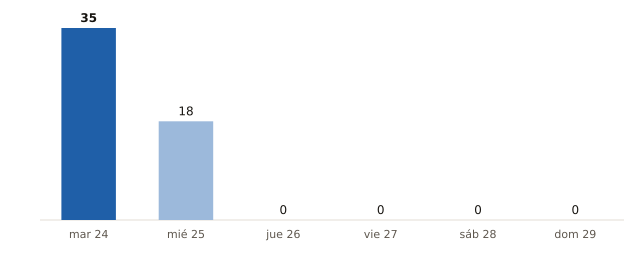

Data behind this chart, as committed beside it:
fecha, municipios_prob_90_o_mas
2026-11-24, 35
2026-11-25, 18
2026-11-26, 0
2026-11-27, 0
2026-11-28, 0
2026-11-29, 0
